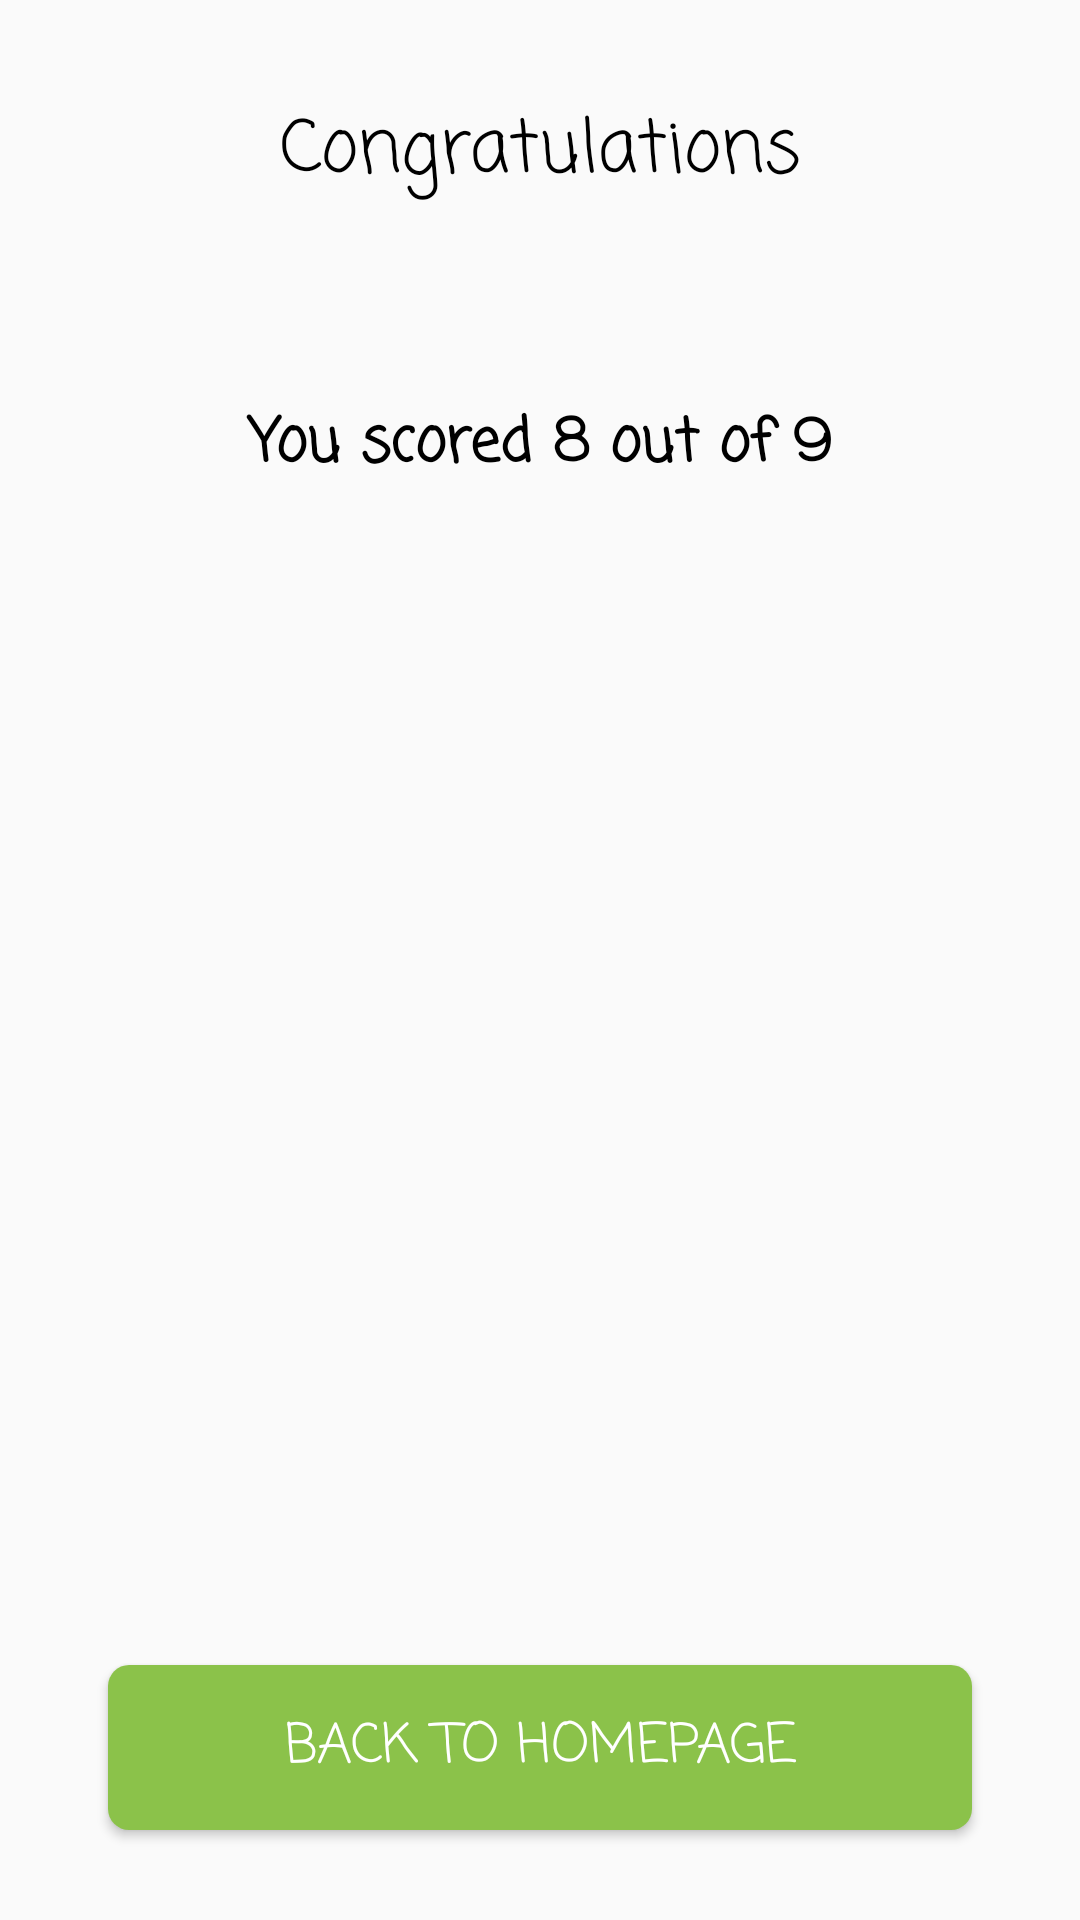

Produce the Android XML layout that renders to this screen, including the resource entries it uses.
<!-- AndroidManifest.xml: application theme AppTheme -->
<!-- res/layout/activity_result.xml -->
<?xml version="1.0" encoding="utf-8"?>

<RelativeLayout xmlns:android="http://schemas.android.com/apk/res/android"
    xmlns:app="http://schemas.android.com/apk/res-auto"
    xmlns:tools="http://schemas.android.com/tools"
    android:layout_width="match_parent"
    android:layout_height="match_parent"
    tools:context=".ui.notifications.ResultActivity">
    <TextView
        android:layout_width="match_parent"
        android:layout_height="wrap_content"
        android:textAlignment="center"
        android:textSize="24sp"
        android:padding="16dp"
        android:textColor="#000"
        android:fontFamily="casual"
        android:layout_margin="16dp"
        android:id="@+id/grade"
        android:text="Congratulations"/>

    <TextView
        android:layout_below="@+id/grade"
        android:layout_width="match_parent"
        android:layout_height="wrap_content"
        android:textAlignment="center"
        android:textSize="20sp"
        android:padding="16dp"
        android:textColor="#000"
        android:layout_margin="16dp"
        android:fontFamily="casual"
        android:id="@+id/outOf"
        android:text="You scored 8 out of 9"
        android:textStyle="bold"/>

    <Button
        android:id="@+id/retry"
        android:layout_width="350dp"
        android:layout_height="wrap_content"

        android:layout_alignLeft="@+id/outOf"
        android:fontFamily="casual"
        android:layout_marginBottom="30dp"
        android:layout_alignParentBottom="true"
        android:backgroundTint="@color/colorAccent"
        android:layout_marginLeft="20dp"
        android:layout_marginRight="36dp"
        android:text="@string/retry_quiz"
        android:textColor="#fff"
        android:padding="10dp"
        android:background="@drawable/mainpage_button"
        android:textSize="18sp"/>





















</RelativeLayout>
<!-- resources referenced by this layout -->
<resources>
  <color name="colorAccent">#8bc24a</color>
  <color name="color_topic">#EA4335</color>
  <!-- drawable mainpage_button (drawable) -->
  <?xml version="1.0" encoding="utf-8"?>
  
  <shape xmlns:android="http://schemas.android.com/apk/res/android"
      android:shape="rectangle">
  
      <corners
          android:bottomLeftRadius="7dp"
          android:bottomRightRadius="7dp"
          android:radius="60dp"
          android:topLeftRadius="7dp"
          android:topRightRadius="7dp" />
  
      <solid android:color="@color/colorAccent" />
  
      <padding
          android:bottom="0dp"
          android:left="0dp"
          android:right="0dp"
          android:top="0dp" />
  
      <size
          android:height="55dp"
          android:width="150dp" />
  
  
  
  
  
  </shape>
  <string name="exit">Exit</string>
  <string name="retry_quiz">Back to Homepage</string>
  <style name="AppTheme" parent="Theme.AppCompat.Light.DarkActionBar">
          
          <item name="colorPrimary">@color/colorPrimary</item>
          <item name="colorPrimaryDark">@color/colorPrimaryDark</item>
          <item name="colorAccent">@color/colorPrimary</item>
          <item name="android:textColorPrimary">@color/colorAccent</item>
          <item name="android:textColorSecondary">@color/colorAccent</item>
  
              <item name="colorControlNormal">#FFFFFF</item>
              <item name="colorControlActivated">#FFFFFF</item>
              <item name="colorControlHighlight">#FFFFFF</item>
  
      </style>
  <color name="colorPrimary">#546f7a</color>
  <color name="colorPrimaryDark">#303e45</color>
</resources>
